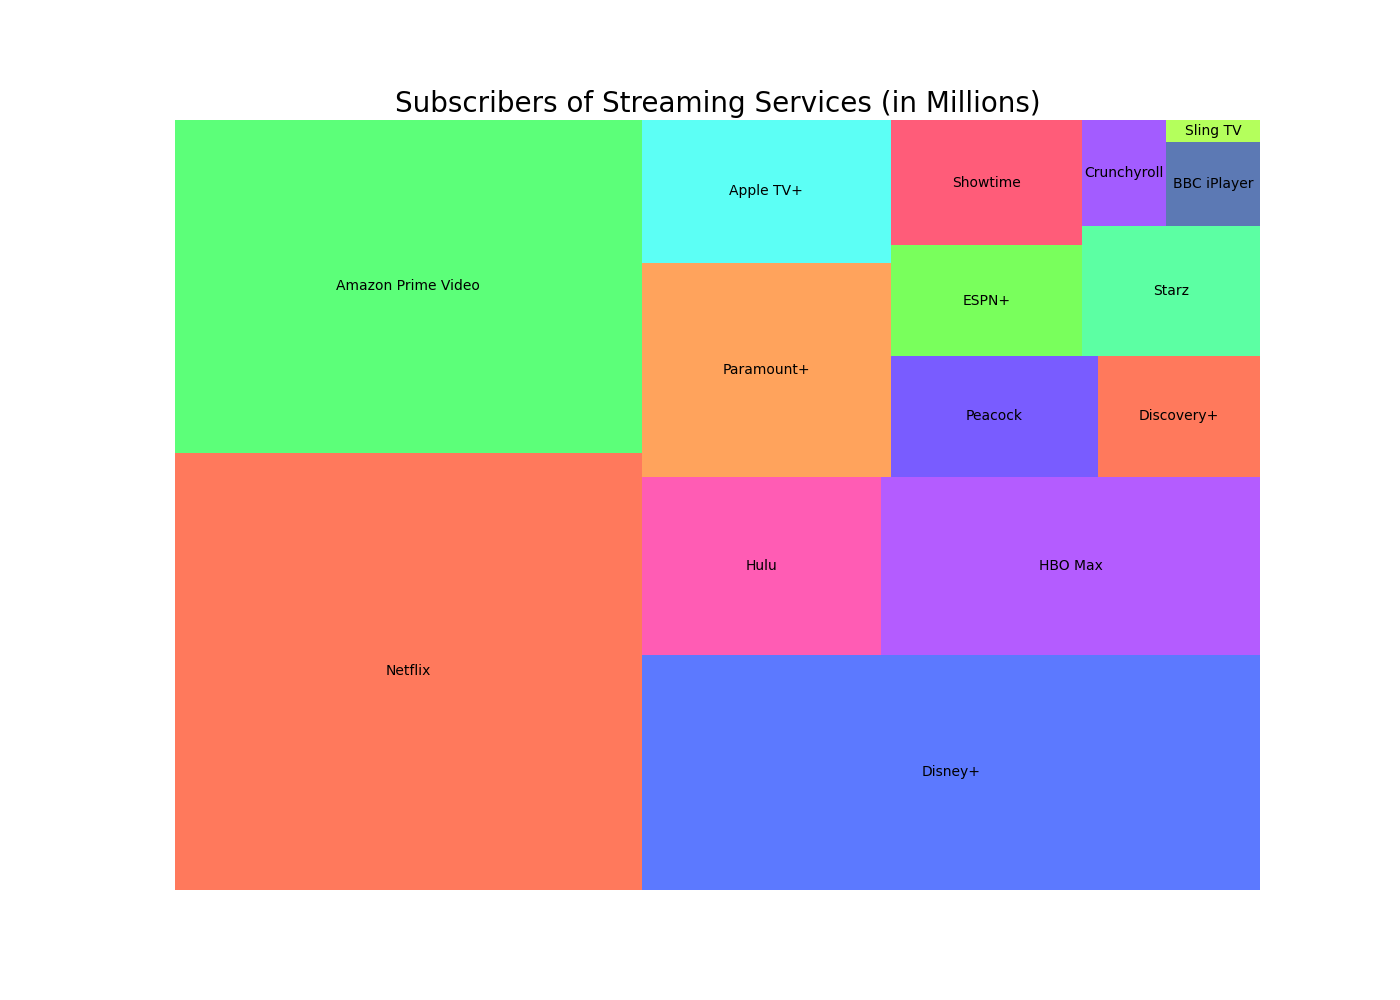

Source data for this figure (header and first rows):
Platform, Subscribers_in_Millions
Netflix, 230
Amazon Prime Video, 175
Disney+, 164
Hulu, 48
HBO Max, 76
Paramount+, 60
Apple TV+, 40
Peacock, 28
Discovery+, 22
ESPN+, 24
Showtime, 27
Starz, 26
Crunchyroll, 10
BBC iPlayer, 9
Sling TV, 2.3
